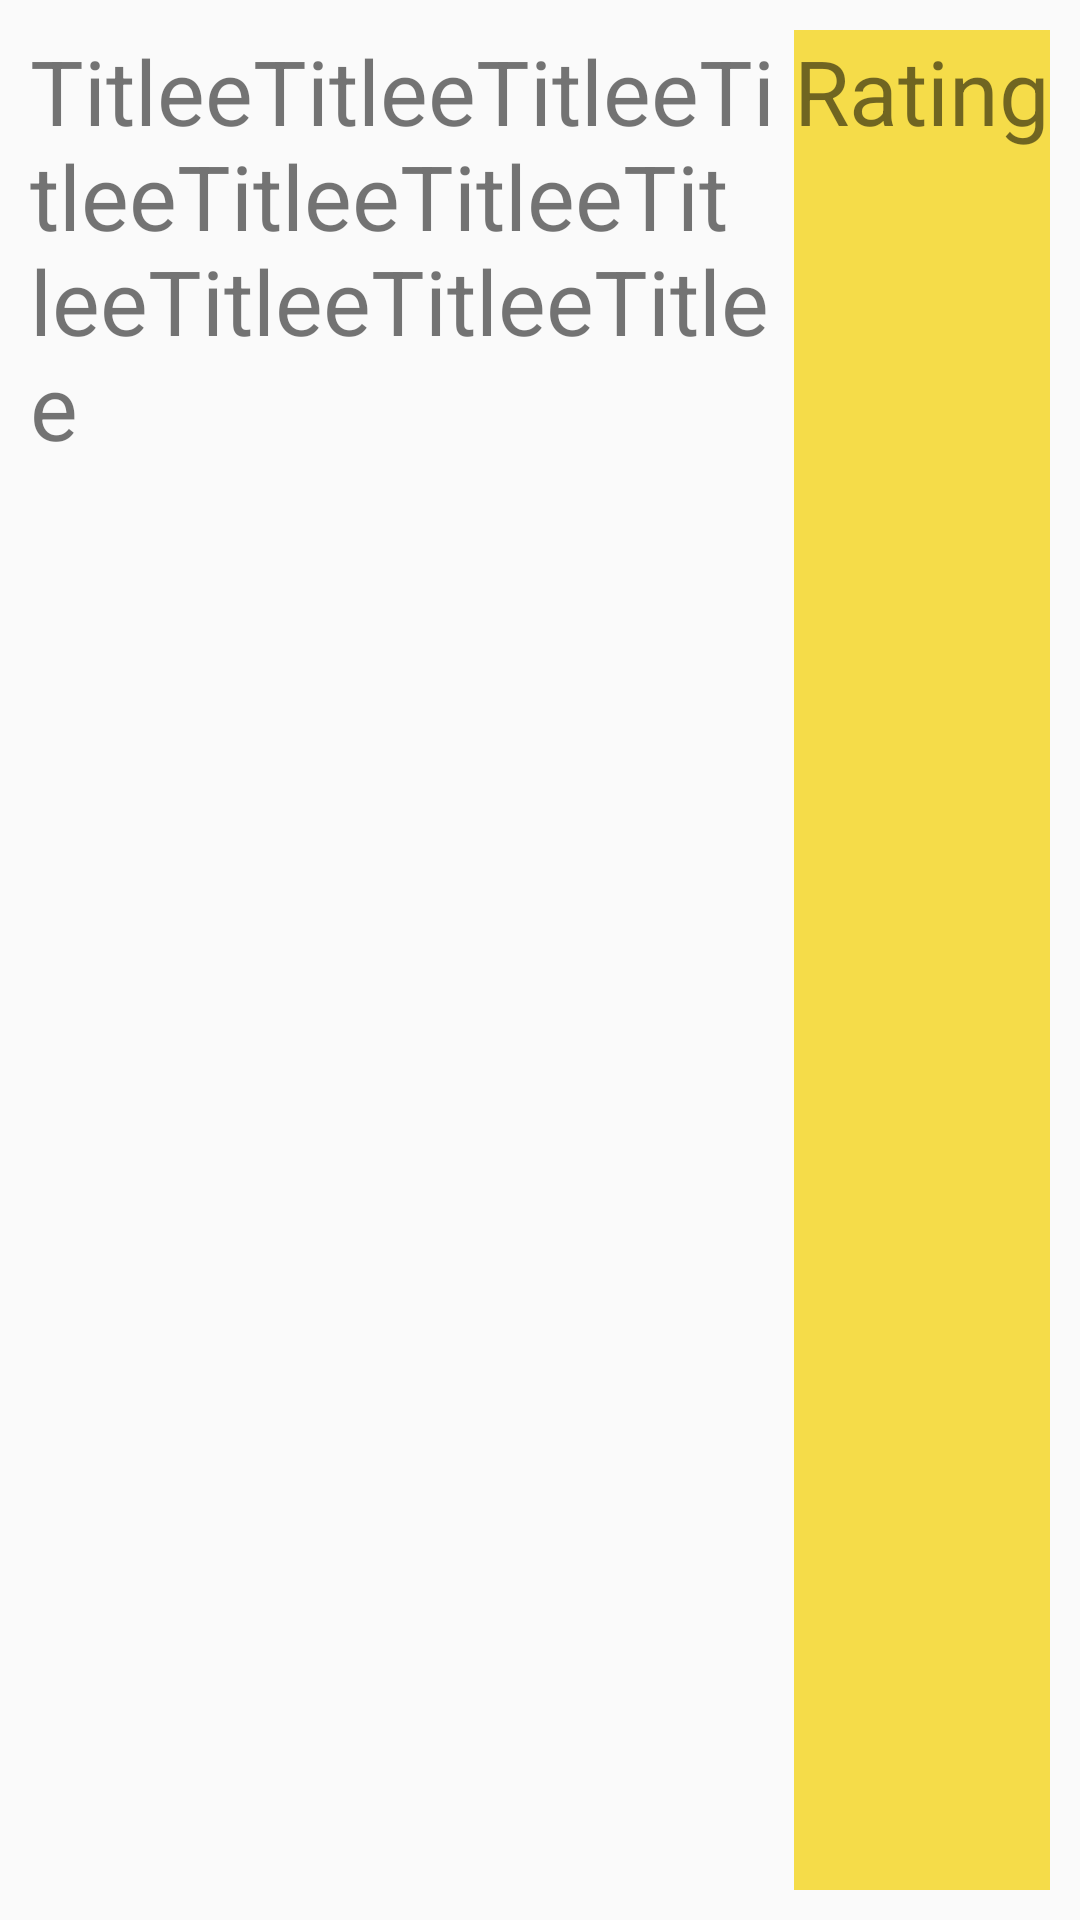

The Android layout XML behind this screen, and the referenced resources:
<!-- AndroidManifest.xml: application theme AppTheme -->
<!-- res/layout/movierow_layout.xml -->
<?xml version="1.0" encoding="utf-8"?>
<RelativeLayout xmlns:android="http://schemas.android.com/apk/res/android"
    android:orientation="horizontal"
    android:padding="10dp"
    android:layout_width="match_parent"
    android:layout_height="match_parent">

    <TextView
        android:id="@+id/title"
        android:layout_width="match_parent"
        android:layout_height="match_parent"
        android:layout_toLeftOf="@+id/rating"
        android:text="TitleeTitleeTitleeTitleeTitleeTitleeTitleeTitleeTitleeTitlee"/>

    <TextView
        android:id="@+id/rating"
        android:layout_width="wrap_content"
        android:layout_height="match_parent"
        android:gravity="right"
        android:background="@color/ratingColor"
        android:layout_alignParentRight="true"
        android:text="Rating"/>
</RelativeLayout>
<!-- resources referenced by this layout -->
<resources>
  <color name="ratingColor">#F5DC49</color>
  <style name="AppTheme" parent="Theme.AppCompat.Light.DarkActionBar">
          <item name="colorPrimary">@color/colorPrimary</item>
          <item name="colorPrimaryDark">@color/colorPrimaryDark</item>
          <item name="colorAccent">@color/colorAccent</item>
          <item name="android:textViewStyle">@style/TextBase</item>
      </style>
  <color name="colorPrimary">#3F51B5</color>
  <color name="colorPrimaryDark">#303F9F</color>
  <color name="colorAccent">#FF4081</color>
  <style name="TextBase" parent="android:Widget.TextView">
          <item name="android:fontFamily">sans-serif</item>
          <item name="android:textSize">@dimen/small</item>
      </style>
  <dimen name="small">30dp</dimen>
</resources>
